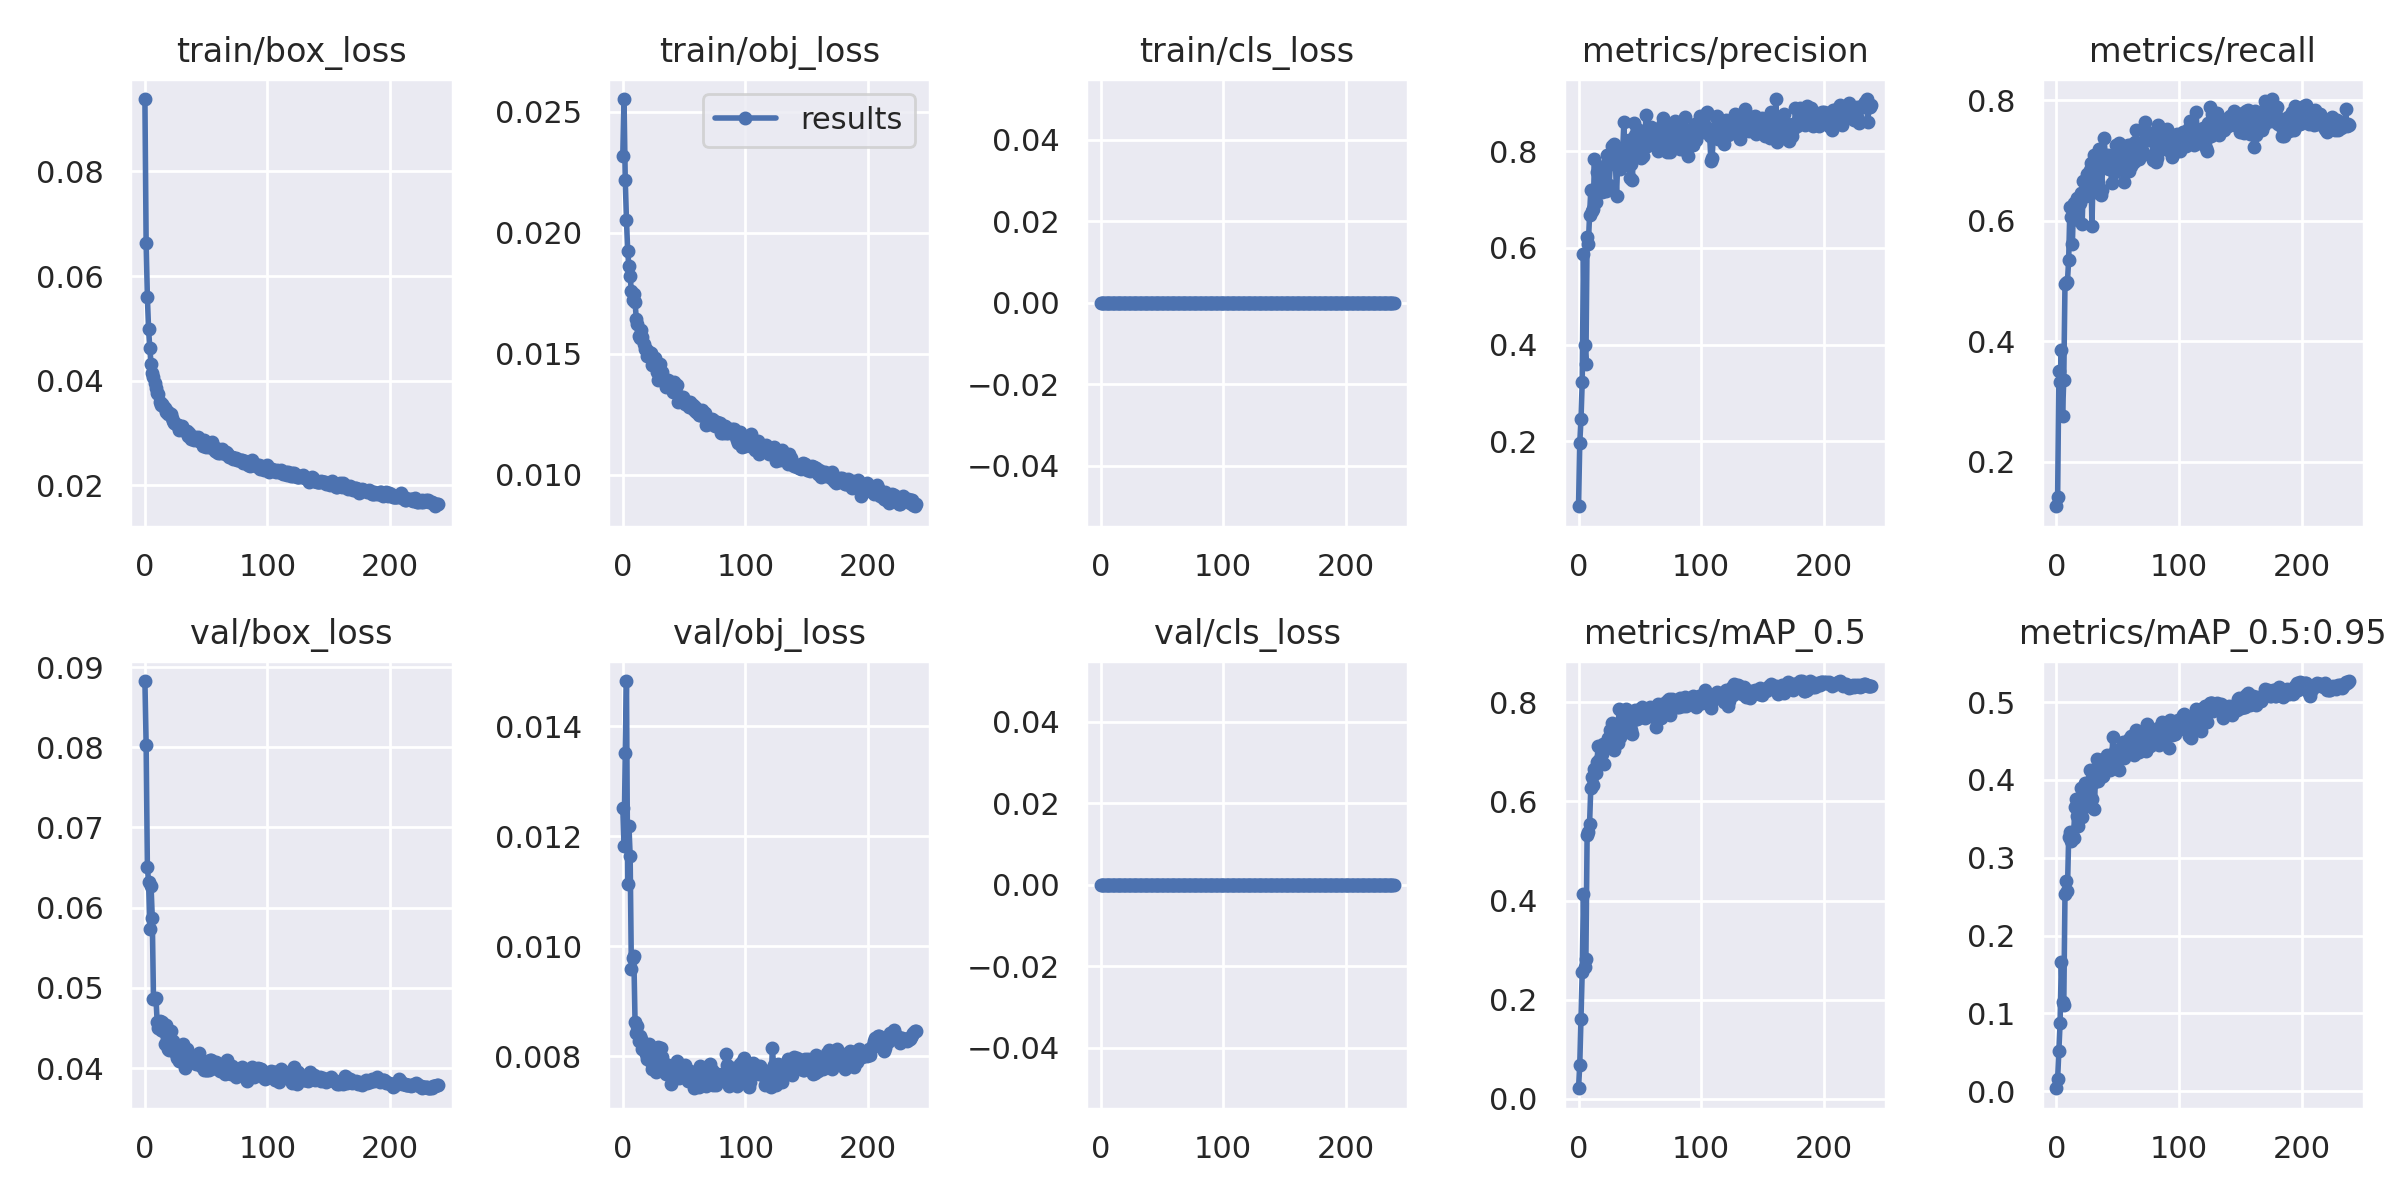

The table this chart was drawn from, first rows:
epoch, train/box_loss, train/obj_loss, train/cls_loss, metrics/precision, metrics/recall, metrics/mAP_0.5, metrics/mAP_0.5:0.95, val/box_loss, val/obj_loss, val/cls_loss, x/lr0, x/lr1, x/lr2
0, 0.09384, 0.02318, 0, 0.06542, 0.1265, 0.0215, 0.00372, 0.08826, 0.01252, 0, 0.003248, 0.003248, 0.07077
1, 0.06624, 0.02552, 0, 0.1961, 0.1419, 0.06929, 0.01601, 0.08033, 0.01183, 0, 0.006559, 0.006559, 0.04075
2, 0.05605, 0.02219, 0, 0.2452, 0.3504, 0.1604, 0.05149, 0.06503, 0.01351, 0, 0.009848, 0.009848, 0.0107
3, 0.0498, 0.02052, 0, 0.3228, 0.3332, 0.2567, 0.08778, 0.06322, 0.01482, 0, 0.0099, 0.0099, 0.0099
4, 0.04623, 0.01926, 0, 0.5867, 0.3863, 0.4123, 0.166, 0.05729, 0.01113, 0, 0.0099, 0.0099, 0.0099
5, 0.04325, 0.01861, 0, 0.3996, 0.2769, 0.2659, 0.1146, 0.06274, 0.01219, 0, 0.009867, 0.009867, 0.009867
6, 0.0415, 0.01821, 0, 0.3593, 0.3364, 0.2815, 0.1106, 0.05876, 0.01165, 0, 0.009833, 0.009833, 0.009833
7, 0.0407, 0.01759, 0, 0.6219, 0.4957, 0.5319, 0.2532, 0.04862, 0.009594, 0, 0.0098, 0.0098, 0.0098
8, 0.03948, 0.01721, 0, 0.6071, 0.4974, 0.5388, 0.2698, 0.04861, 0.009787, 0, 0.009767, 0.009767, 0.009767
9, 0.0387, 0.01745, 0, 0.6682, 0.4991, 0.5548, 0.2575, 0.04875, 0.009828, 0, 0.009733, 0.009733, 0.009733
10, 0.03768, 0.01715, 0, 0.719, 0.535, 0.6269, 0.327, 0.04575, 0.008631, 0, 0.0097, 0.0097, 0.0097
11, 0.03746, 0.01645, 0, 0.6753, 0.6222, 0.6491, 0.3325, 0.04502, 0.008434, 0, 0.009667, 0.009667, 0.009667
12, 0.03588, 0.01623, 0, 0.6813, 0.6066, 0.6326, 0.3214, 0.04589, 0.00855, 0, 0.009633, 0.009633, 0.009633
13, 0.03539, 0.01572, 0, 0.7827, 0.5607, 0.6658, 0.3307, 0.04478, 0.008288, 0, 0.0096, 0.0096, 0.0096
14, 0.03561, 0.01564, 0, 0.6956, 0.6289, 0.6577, 0.3249, 0.04579, 0.008367, 0, 0.009567, 0.009567, 0.009567
15, 0.03514, 0.01597, 0, 0.7578, 0.6098, 0.6801, 0.3651, 0.04457, 0.008321, 0, 0.009533, 0.009533, 0.009533
16, 0.03482, 0.0157, 0, 0.7667, 0.6291, 0.7107, 0.3755, 0.04304, 0.008129, 0, 0.0095, 0.0095, 0.0095
17, 0.03408, 0.01541, 0, 0.7282, 0.6376, 0.6839, 0.3543, 0.04542, 0.008218, 0, 0.009467, 0.009467, 0.009467
18, 0.03424, 0.01521, 0, 0.7547, 0.6017, 0.6792, 0.3406, 0.04376, 0.008119, 0, 0.009433, 0.009433, 0.009433
19, 0.03356, 0.01521, 0, 0.7159, 0.6291, 0.6952, 0.3735, 0.04236, 0.008053, 0, 0.0094, 0.0094, 0.0094
20, 0.03389, 0.0149, 0, 0.7439, 0.6455, 0.7152, 0.39, 0.0423, 0.007959, 0, 0.009367, 0.009367, 0.009367
21, 0.03358, 0.01508, 0, 0.7699, 0.5948, 0.6752, 0.3524, 0.04463, 0.008219, 0, 0.009333, 0.009333, 0.009333
22, 0.03281, 0.01496, 0, 0.7185, 0.665, 0.7114, 0.3878, 0.04248, 0.008037, 0, 0.0093, 0.0093, 0.0093
23, 0.03233, 0.01503, 0, 0.791, 0.6427, 0.7142, 0.3963, 0.04342, 0.007891, 0, 0.009267, 0.009267, 0.009267
24, 0.03194, 0.01453, 0, 0.771, 0.641, 0.7267, 0.3951, 0.04278, 0.007764, 0, 0.009233, 0.009233, 0.009233
25, 0.0317, 0.01463, 0, 0.73, 0.6769, 0.7223, 0.3661, 0.04177, 0.008159, 0, 0.0092, 0.0092, 0.0092
26, 0.03155, 0.01484, 0, 0.7757, 0.6682, 0.744, 0.3964, 0.04128, 0.007991, 0, 0.009167, 0.009167, 0.009167
27, 0.03147, 0.01453, 0, 0.8112, 0.6838, 0.757, 0.4133, 0.04132, 0.007715, 0, 0.009133, 0.009133, 0.009133
28, 0.0306, 0.01423, 0, 0.7781, 0.6954, 0.7533, 0.3999, 0.04085, 0.007772, 0, 0.0091, 0.0091, 0.0091
29, 0.0308, 0.0139, 0, 0.8141, 0.5912, 0.7041, 0.376, 0.04252, 0.008178, 0, 0.009067, 0.009067, 0.009067
30, 0.03134, 0.0146, 0, 0.7846, 0.6855, 0.7489, 0.3959, 0.04175, 0.007969, 0, 0.009033, 0.009033, 0.009033
31, 0.03062, 0.01404, 0, 0.708, 0.7086, 0.7212, 0.3629, 0.04301, 0.008163, 0, 0.009, 0.009, 0.009
32, 0.03058, 0.01425, 0, 0.7798, 0.6478, 0.7169, 0.4127, 0.04187, 0.007993, 0, 0.008967, 0.008967, 0.008967
33, 0.03035, 0.01398, 0, 0.8015, 0.7008, 0.786, 0.4271, 0.03996, 0.007761, 0, 0.008933, 0.008933, 0.008933
34, 0.03038, 0.01393, 0, 0.7627, 0.665, 0.7305, 0.3988, 0.04239, 0.007827, 0, 0.0089, 0.0089, 0.0089
35, 0.02945, 0.01362, 0, 0.7753, 0.7197, 0.7629, 0.426, 0.04086, 0.007683, 0, 0.008867, 0.008867, 0.008867
36, 0.02998, 0.01382, 0, 0.8, 0.6427, 0.7377, 0.4034, 0.04125, 0.007837, 0, 0.008833, 0.008833, 0.008833
37, 0.02942, 0.01392, 0, 0.8599, 0.6513, 0.7674, 0.4141, 0.04126, 0.007839, 0, 0.0088, 0.0088, 0.0088
38, 0.02889, 0.01384, 0, 0.7718, 0.7111, 0.7492, 0.4046, 0.04094, 0.007733, 0, 0.008767, 0.008767, 0.008767
39, 0.02917, 0.01371, 0, 0.7779, 0.7368, 0.786, 0.4273, 0.04121, 0.007504, 0, 0.008733, 0.008733, 0.008733
40, 0.02862, 0.01366, 0, 0.8131, 0.699, 0.7709, 0.4254, 0.04127, 0.007695, 0, 0.0087, 0.0087, 0.0087
41, 0.02919, 0.01343, 0, 0.8235, 0.6872, 0.7728, 0.4323, 0.04068, 0.007816, 0, 0.008667, 0.008667, 0.008667
42, 0.02913, 0.01384, 0, 0.745, 0.7094, 0.7526, 0.4155, 0.04046, 0.007683, 0, 0.008633, 0.008633, 0.008633
43, 0.02925, 0.01353, 0, 0.7739, 0.6855, 0.7441, 0.4193, 0.04149, 0.007755, 0, 0.0086, 0.0086, 0.0086
44, 0.02851, 0.01372, 0, 0.7405, 0.6974, 0.7349, 0.4129, 0.04183, 0.007911, 0, 0.008567, 0.008567, 0.008567
45, 0.02855, 0.01302, 0, 0.8578, 0.6633, 0.7712, 0.418, 0.04101, 0.007665, 0, 0.008533, 0.008533, 0.008533
46, 0.02838, 0.01327, 0, 0.8343, 0.6974, 0.7838, 0.4551, 0.04026, 0.007612, 0, 0.0085, 0.0085, 0.0085
47, 0.02757, 0.01304, 0, 0.7964, 0.7043, 0.7669, 0.4226, 0.04021, 0.007717, 0, 0.008467, 0.008467, 0.008467
48, 0.02875, 0.01308, 0, 0.8468, 0.6802, 0.7669, 0.437, 0.03975, 0.00765, 0, 0.008433, 0.008433, 0.008433
49, 0.02744, 0.01321, 0, 0.8014, 0.7248, 0.7762, 0.4356, 0.03997, 0.007825, 0, 0.0084, 0.0084, 0.0084
50, 0.02738, 0.01304, 0, 0.8356, 0.7043, 0.7868, 0.4352, 0.03975, 0.007667, 0, 0.008367, 0.008367, 0.008367
51, 0.0279, 0.01295, 0, 0.7853, 0.7282, 0.7701, 0.4132, 0.03979, 0.007837, 0, 0.008333, 0.008333, 0.008333
52, 0.02739, 0.013, 0, 0.8423, 0.6939, 0.7893, 0.4393, 0.03978, 0.007744, 0, 0.0083, 0.0083, 0.0083
53, 0.02736, 0.01302, 0, 0.7894, 0.7128, 0.7793, 0.4404, 0.04104, 0.007554, 0, 0.008267, 0.008267, 0.008267
54, 0.02746, 0.0128, 0, 0.8091, 0.7111, 0.7673, 0.4494, 0.04105, 0.007601, 0, 0.008233, 0.008233, 0.008233
55, 0.02834, 0.013, 0, 0.8741, 0.6649, 0.7812, 0.428, 0.04044, 0.00773, 0, 0.0082, 0.0082, 0.0082
56, 0.02718, 0.01294, 0, 0.8102, 0.7076, 0.7716, 0.4323, 0.04077, 0.007592, 0, 0.008167, 0.008167, 0.008167
57, 0.02656, 0.01287, 0, 0.8306, 0.706, 0.7851, 0.4454, 0.04025, 0.007558, 0, 0.008133, 0.008133, 0.008133
58, 0.02712, 0.01268, 0, 0.823, 0.7248, 0.7906, 0.4486, 0.04069, 0.007423, 0, 0.0081, 0.0081, 0.0081
59, 0.02638, 0.01282, 0, 0.8507, 0.682, 0.7723, 0.4524, 0.03993, 0.007526, 0, 0.008067, 0.008067, 0.008067
... 180 more rows
